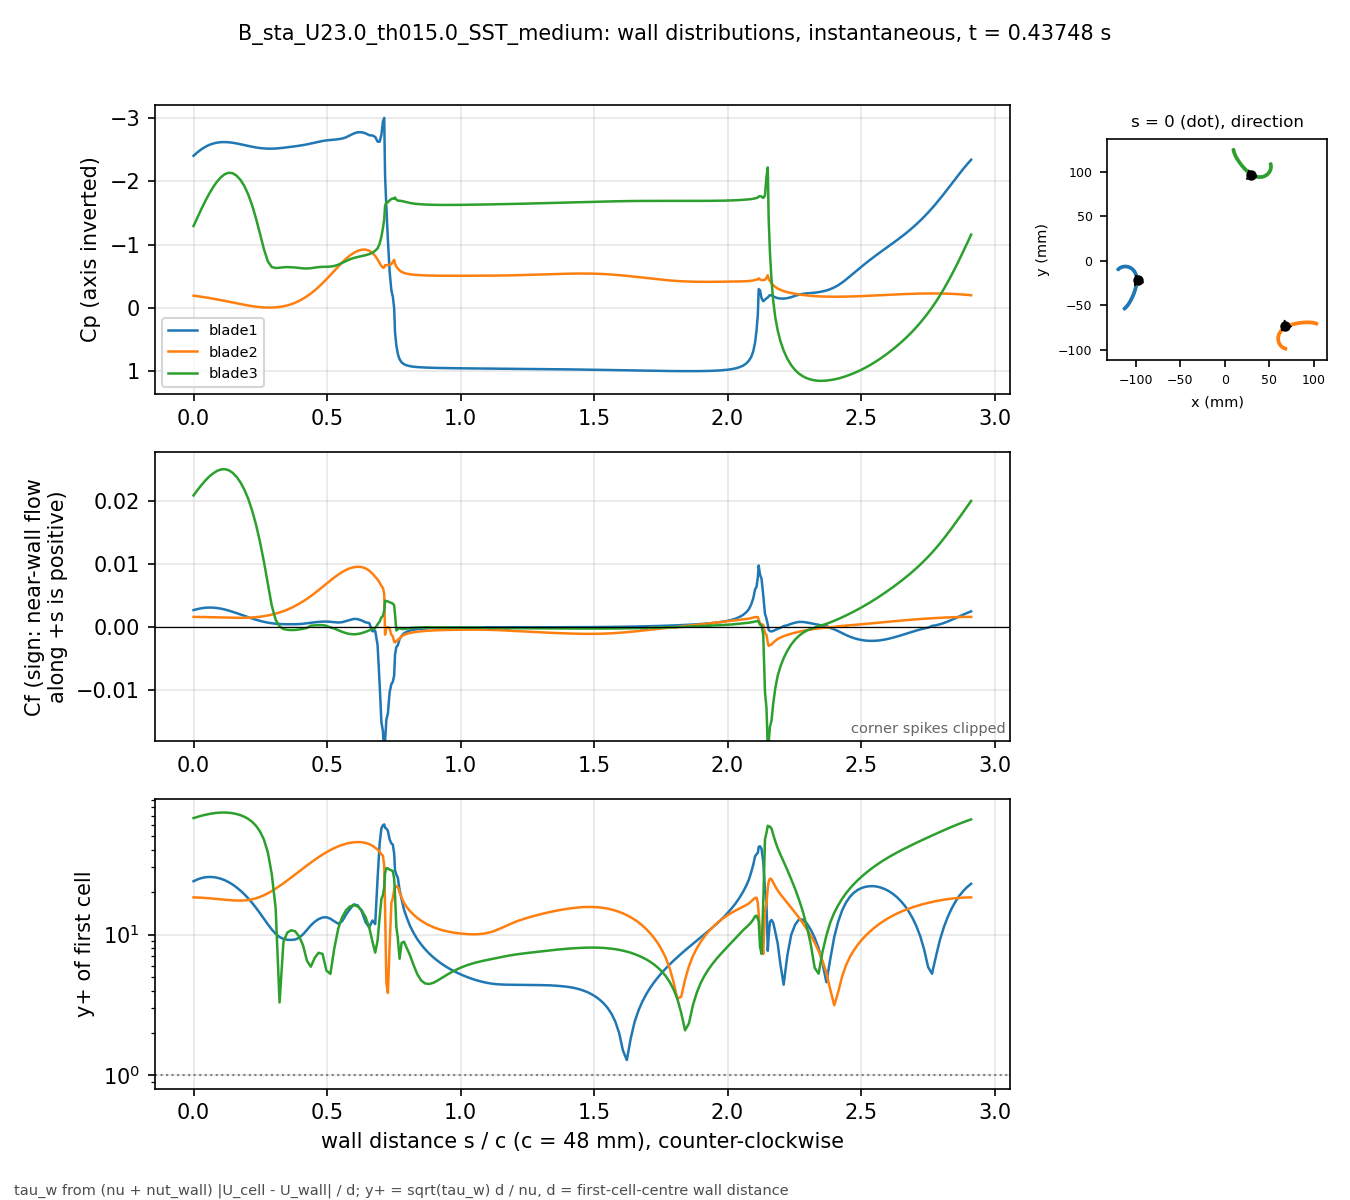

Data behind this chart, as committed beside it:
# B_sta_U23.0_th015.0_SST_medium t=0.437…, p_inf=4.20549; Cf signed by near-wall fl…
patch, s_over_c, x_m, y_m, Cp, Cf, yplus, d_first_m
blade1, 0.000000, -0.09776, -0.02192, -2.405, 0.002634, 23.94, 0.0004348
blade1, 0.01465, -0.09777, -0.02121, -2.46, 0.002799, 24.68, 0.0004348
blade1, 0.02929, -0.09779, -0.02051, -2.507, 0.002923, 25.22, 0.0004348
blade1, 0.04394, -0.09784, -0.01981, -2.546, 0.003003, 25.56, 0.0004348
blade1, 0.05859, -0.09792, -0.01911, -2.577, 0.003035, 25.7, 0.0004348
blade1, 0.07323, -0.09801, -0.01841, -2.598, 0.003019, 25.63, 0.0004348
blade1, 0.08788, -0.09814, -0.01772, -2.612, 0.00296, 25.37, 0.0004348
blade1, 0.1025, -0.09828, -0.01704, -2.62, 0.00286, 24.94, 0.0004348
blade1, 0.1172, -0.09846, -0.01635, -2.622, 0.002723, 24.34, 0.0004348
blade1, 0.1318, -0.09866, -0.01568, -2.618, 0.002556, 23.58, 0.0004348
blade1, 0.1465, -0.09889, -0.01502, -2.611, 0.002365, 22.68, 0.0004348
blade1, 0.1611, -0.09914, -0.01436, -2.6, 0.002157, 21.66, 0.0004348
blade1, 0.1758, -0.09943, -0.01372, -2.588, 0.001941, 20.55, 0.0004348
blade1, 0.1904, -0.09974, -0.01309, -2.574, 0.001721, 19.35, 0.0004347
blade1, 0.205, -0.1001, -0.01247, -2.56, 0.001504, 18.09, 0.0004347
blade1, 0.2197, -0.1004, -0.01186, -2.548, 0.001296, 16.79, 0.0004347
blade1, 0.2343, -0.1008, -0.01128, -2.536, 0.001101, 15.48, 0.0004347
blade1, 0.249, -0.1012, -0.01071, -2.527, 0.0009259, 14.19, 0.0004347
blade1, 0.2636, -0.1017, -0.01017, -2.521, 0.0007731, 12.97, 0.0004347
blade1, 0.2783, -0.1022, -0.009647, -2.518, 0.0006459, 11.85, 0.0004347
blade1, 0.2929, -0.1027, -0.009152, -2.518, 0.0005458, 10.89, 0.0004347
blade1, 0.3075, -0.1032, -0.008685, -2.52, 0.0004729, 10.14, 0.0004347
blade1, 0.3222, -0.1037, -0.008246, -2.525, 0.0004253, 9.617, 0.0004347
blade1, 0.3368, -0.1043, -0.007836, -2.531, 0.0003991, 9.316, 0.0004347
blade1, 0.3515, -0.1049, -0.007457, -2.539, 0.000389, 9.197, 0.0004347
blade1, 0.3661, -0.1055, -0.00711, -2.547, 0.0003867, 9.171, 0.0004347
blade1, 0.3808, -0.1061, -0.006795, -2.555, 0.000392, 9.233, 0.0004347
blade1, 0.3954, -0.1068, -0.006513, -2.564, 0.0004156, 9.507, 0.0004347
blade1, 0.41, -0.1074, -0.006265, -2.574, 0.0004637, 10.04, 0.0004347
blade1, 0.4247, -0.1081, -0.006052, -2.585, 0.0005356, 10.79, 0.0004347
blade1, 0.4393, -0.1088, -0.005874, -2.599, 0.0006215, 11.63, 0.0004347
blade1, 0.454, -0.1095, -0.005732, -2.614, 0.0007022, 12.36, 0.0004347
blade1, 0.4686, -0.1102, -0.005627, -2.627, 0.000766, 12.91, 0.0004347
blade1, 0.4833, -0.1109, -0.005559, -2.639, 0.0008057, 13.24, 0.0004347
blade1, 0.4979, -0.1116, -0.005529, -2.649, 0.0008124, 13.29, 0.0004347
blade1, 0.5125, -0.1123, -0.005537, -2.655, 0.0007742, 12.97, 0.0004347
blade1, 0.5272, -0.113, -0.005586, -2.66, 0.0007115, 12.44, 0.0004347
blade1, 0.5418, -0.1137, -0.005674, -2.667, 0.0006591, 11.97, 0.0004347
blade1, 0.5565, -0.1144, -0.005803, -2.677, 0.0007114, 12.44, 0.0004347
blade1, 0.5711, -0.115, -0.005971, -2.697, 0.0008827, 13.85, 0.0004347
blade1, 0.5857, -0.1157, -0.006179, -2.727, 0.001059, 15.17, 0.0004347
blade1, 0.6004, -0.1164, -0.006426, -2.758, 0.001237, 16.4, 0.0004347
blade1, 0.615, -0.117, -0.006712, -2.777, 0.001198, 16.14, 0.0004347
blade1, 0.6297, -0.1176, -0.007035, -2.777, 0.0009925, 14.69, 0.0004346
blade1, 0.6443, -0.1182, -0.007393, -2.76, 0.0006925, 12.27, 0.0004347
blade1, 0.658, -0.1188, -0.007761, -2.73, 0.0005839, 11.27, 0.0004347
blade1, 0.6701, -0.1192, -0.008108, -2.726, -0.0007296, 12.6, 0.0004347
blade1, 0.6804, -0.1196, -0.008423, -2.703, -0.0006489, 11.88, 0.0004347
blade1, 0.6894, -0.12, -0.008706, -2.629, -0.002906, 25.11, 0.0004341
blade1, 0.697, -0.1202, -0.008957, -2.626, -0.009104, 44.34, 0.0004332
blade1, 0.7036, -0.1204, -0.009179, -2.735, -0.01511, 56.9, 0.0004316
blade1, 0.7093, -0.1206, -0.009375, -2.947, -0.01656, 59.76, 0.0004328
blade1, 0.7142, -0.1208, -0.009546, -3.003, -0.01995, 60.68, 0.0004005
blade1, 0.7174, -0.1208, -0.009698, -2.092, -0.01812, 57.44, 0.0003977
blade1, 0.7223, -0.1206, -0.009856, -1.592, -0.01472, 56.6, 0.0004348
blade1, 0.728, -0.1204, -0.01004, -1.08, -0.01374, 54.69, 0.0004348
blade1, 0.7344, -0.1202, -0.01025, -0.5778, -0.01039, 47.55, 0.0004348
blade1, 0.7409, -0.12, -0.01046, -0.2821, -0.009103, 44.51, 0.0004348
blade1, 0.7466, -0.1198, -0.01064, -0.1755, -0.008708, 43.53, 0.0004348
... 613 more rows
